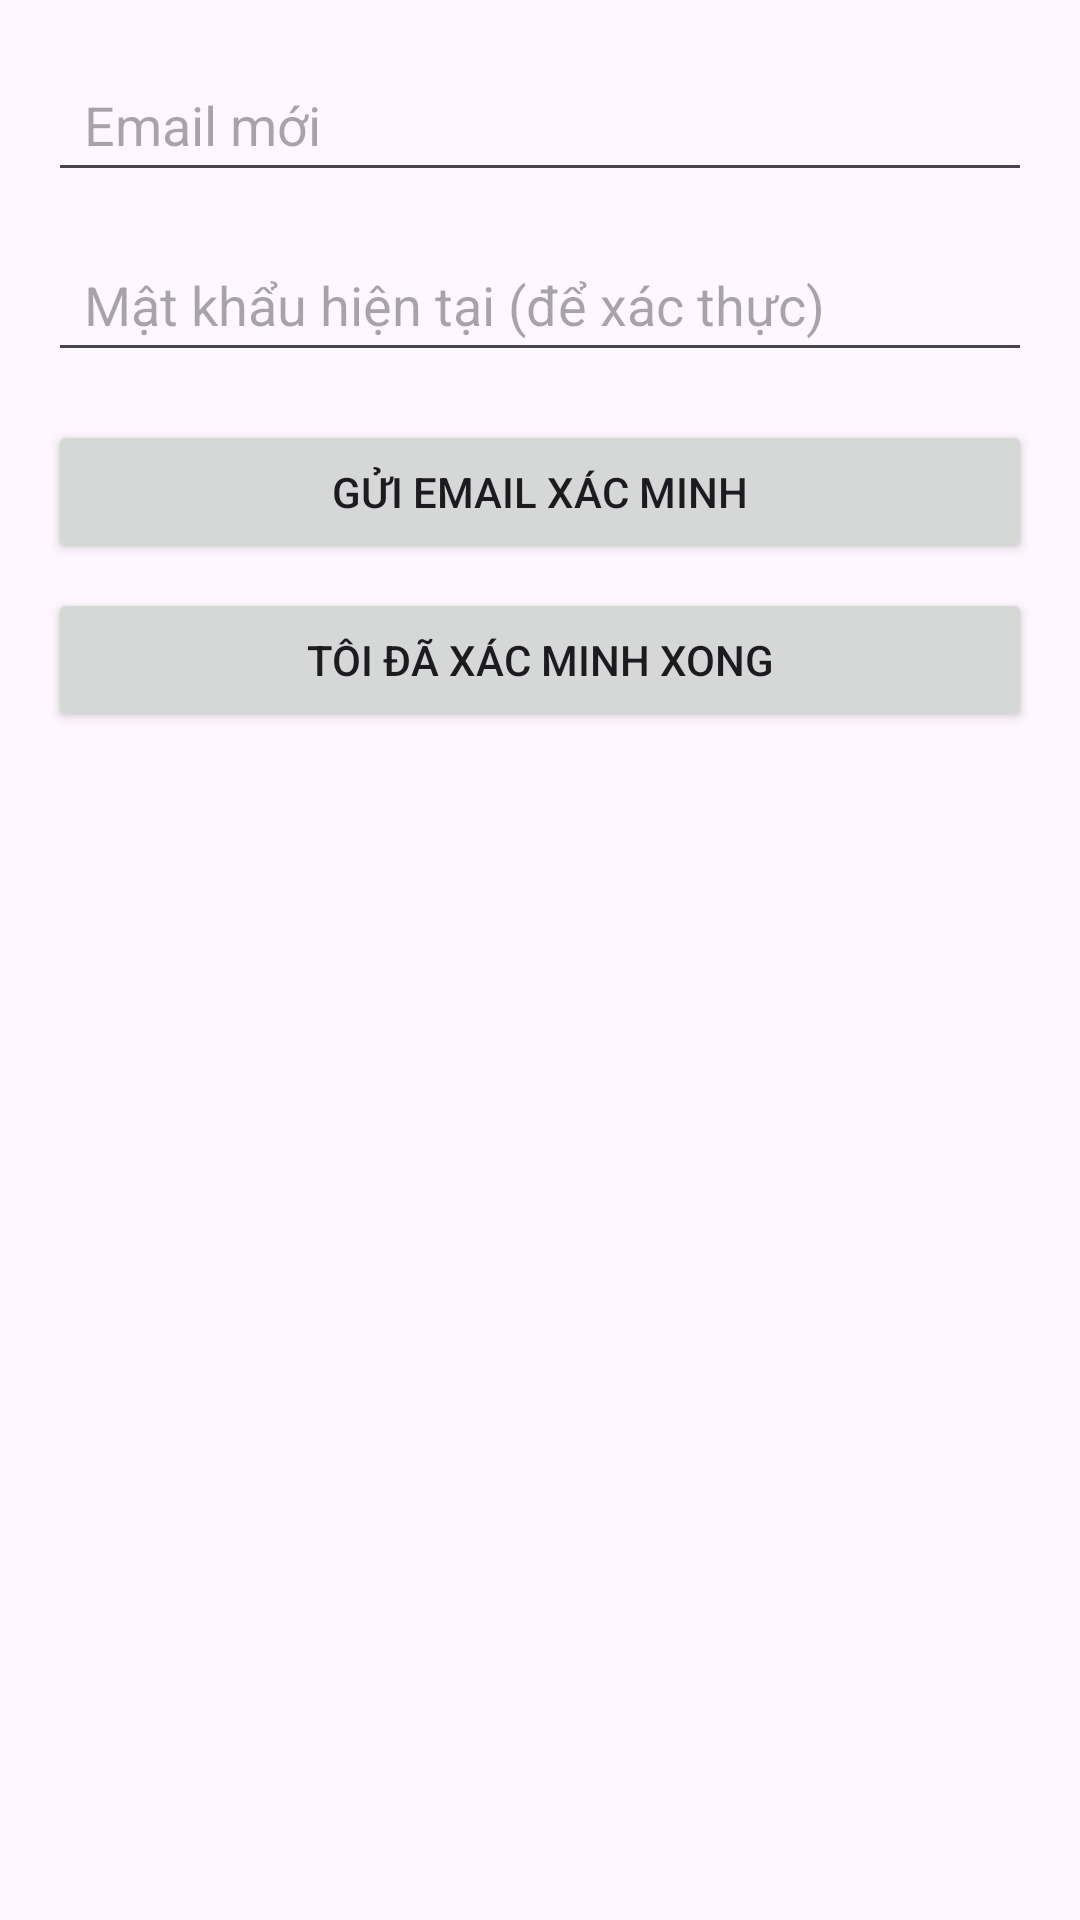

Reconstruct the res/layout file that produces this screen, plus the resources it refers to.
<!-- AndroidManifest.xml: application theme Theme.Book_Store_MobileApp -->
<!-- res/layout/dialog_change_email.xml -->
<?xml version="1.0" encoding="utf-8"?>
<LinearLayout xmlns:android="http://schemas.android.com/apk/res/android"
    android:padding="16dp"
    android:orientation="vertical"
    android:layout_width="match_parent"
    android:layout_height="wrap_content">

    <EditText
        android:id="@+id/edtNewEmail"
        android:layout_width="match_parent"
        android:layout_height="48dp"
        android:hint="Email mới"
        android:inputType="textEmailAddress"
        android:paddingHorizontal="12dp" />

    <EditText
        android:id="@+id/edtCurrentPassword"
        android:layout_width="match_parent"
        android:layout_height="48dp"
        android:hint="Mật khẩu hiện tại (để xác thực)"
        android:inputType="textPassword"
        android:paddingHorizontal="12dp"
        android:layout_marginTop="12dp" />

    <Button
        android:id="@+id/btnSendVerify"
        android:layout_width="match_parent"
        android:layout_height="48dp"
        android:text="Gửi email xác minh"
        android:layout_marginTop="16dp" />

    <Button
        android:id="@+id/btnIHaveVerified"
        android:layout_width="match_parent"
        android:layout_height="48dp"
        android:text="Tôi đã xác minh xong"
        android:layout_marginTop="8dp" />
</LinearLayout>
<!-- resources referenced by this layout -->
<resources>
  <style name="Theme.Book_Store_MobileApp" parent="Base.Theme.Book_Store_MobileApp" />
  <style name="Base.Theme.Book_Store_MobileApp" parent="Theme.Material3.DayNight.NoActionBar">
          
          
      </style>
</resources>
